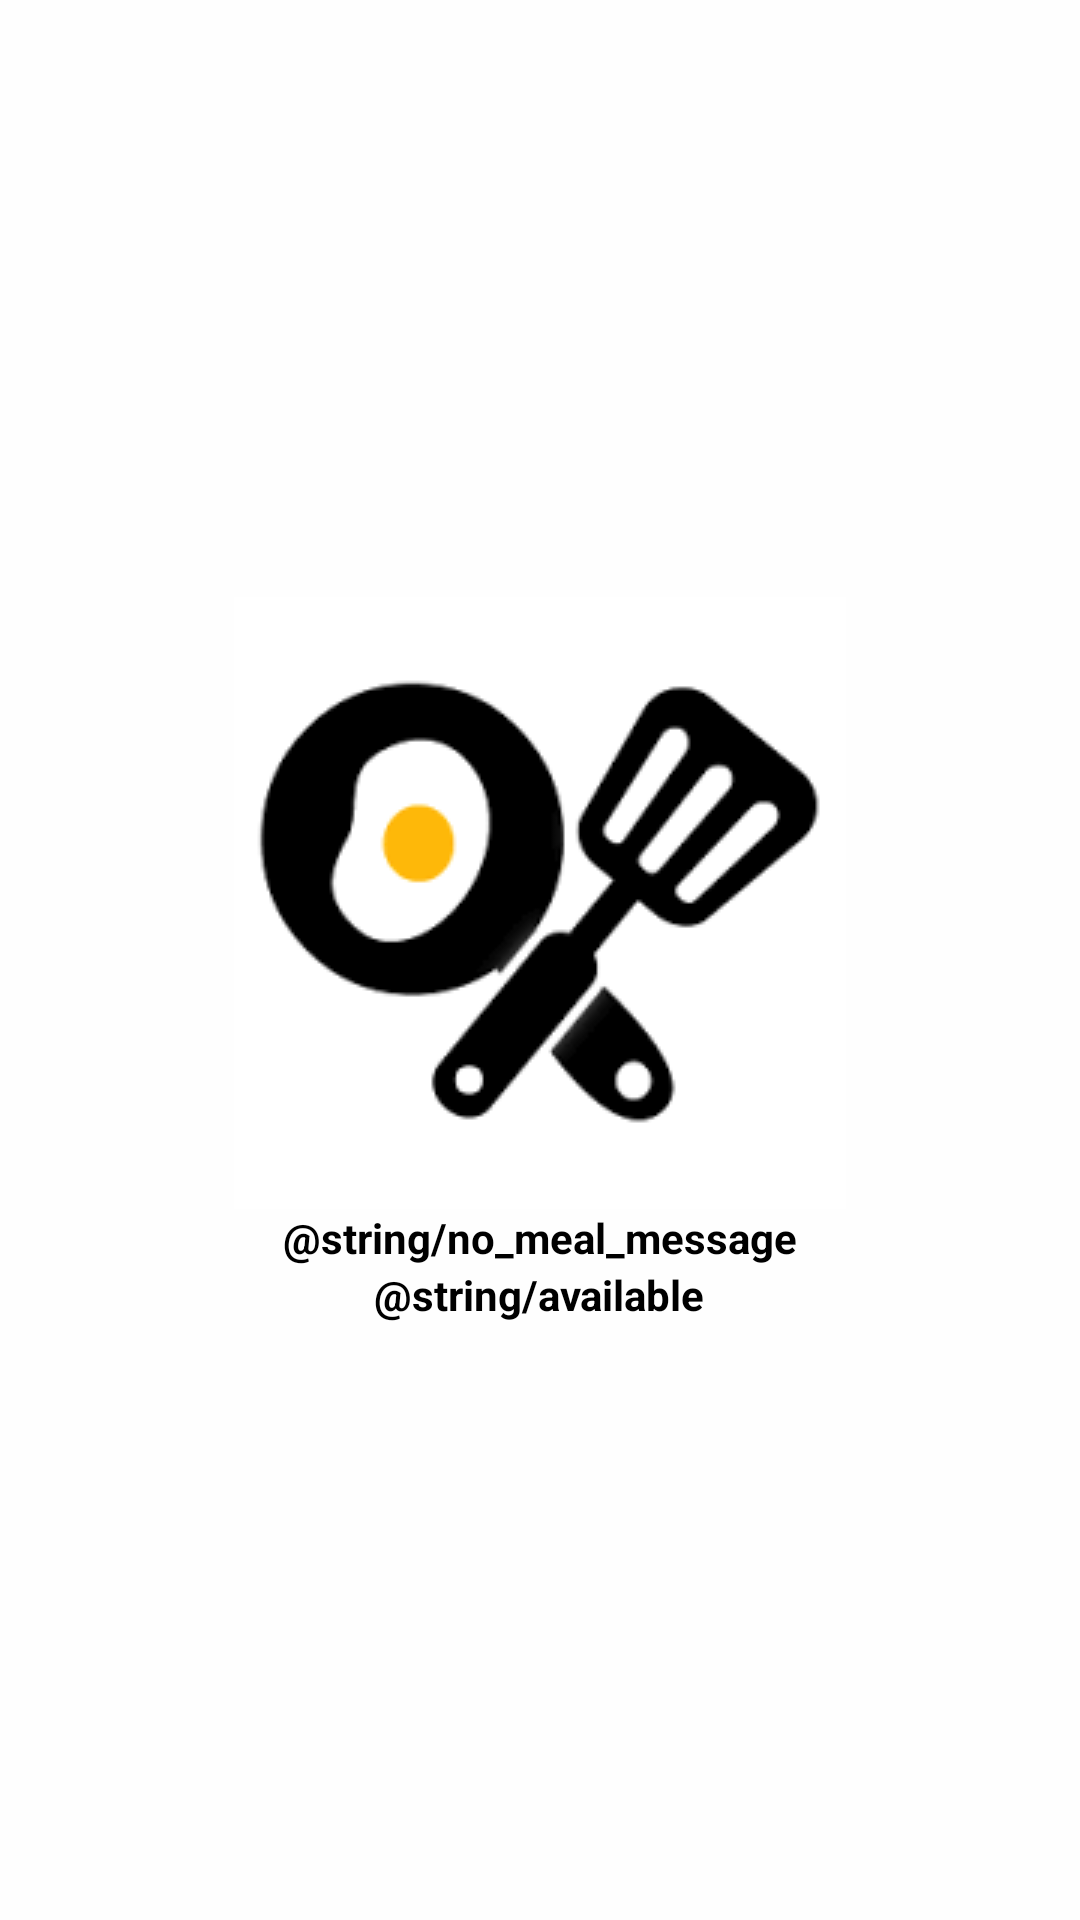

Write the Android layout XML for this screen, with the resource values it uses.
<!-- AndroidManifest.xml: application theme AppTheme -->
<!-- res/layout/content_empty_meals.xml -->
<?xml version="1.0" encoding="utf-8"?>
<LinearLayout xmlns:android="http://schemas.android.com/apk/res/android"
    android:orientation="vertical"
    android:layout_width="match_parent"
    android:layout_height="match_parent"
    android:background="@color/color_white"
    android:gravity="center">
    <ImageView
        android:layout_width="wrap_content"
        android:layout_height="wrap_content"
        android:src="@drawable/no_meal"/>
    <TextView
        style="@style/TagFont.Bold"
        android:text="@string/no_meal_message"/>
    <TextView
        style="@style/TagFont.Bold"
        android:text="@string/available"/>
</LinearLayout>
<!-- resources referenced by this layout -->
<resources>
  <color name="color_white">#fefefe</color>
  <!-- drawable no_meal: png bitmap (drawable, 11143 bytes) -->
  <style name="TagFont.Bold">
          <item name="android:textStyle">bold</item>
      </style>
  <style name="AppTheme" parent="Theme.AppCompat.Light.DarkActionBar">
          
          <item name="colorPrimary">@color/colorPrimary</item>
          <item name="colorPrimaryDark">@color/colorPrimaryDark</item>
          <item name="colorAccent">@color/colorAccent</item>
      </style>
  <color name="colorPrimary">#8ac340</color>
  <color name="colorPrimaryDark">#77B532</color>
  <color name="colorAccent">#66B532</color>
</resources>
